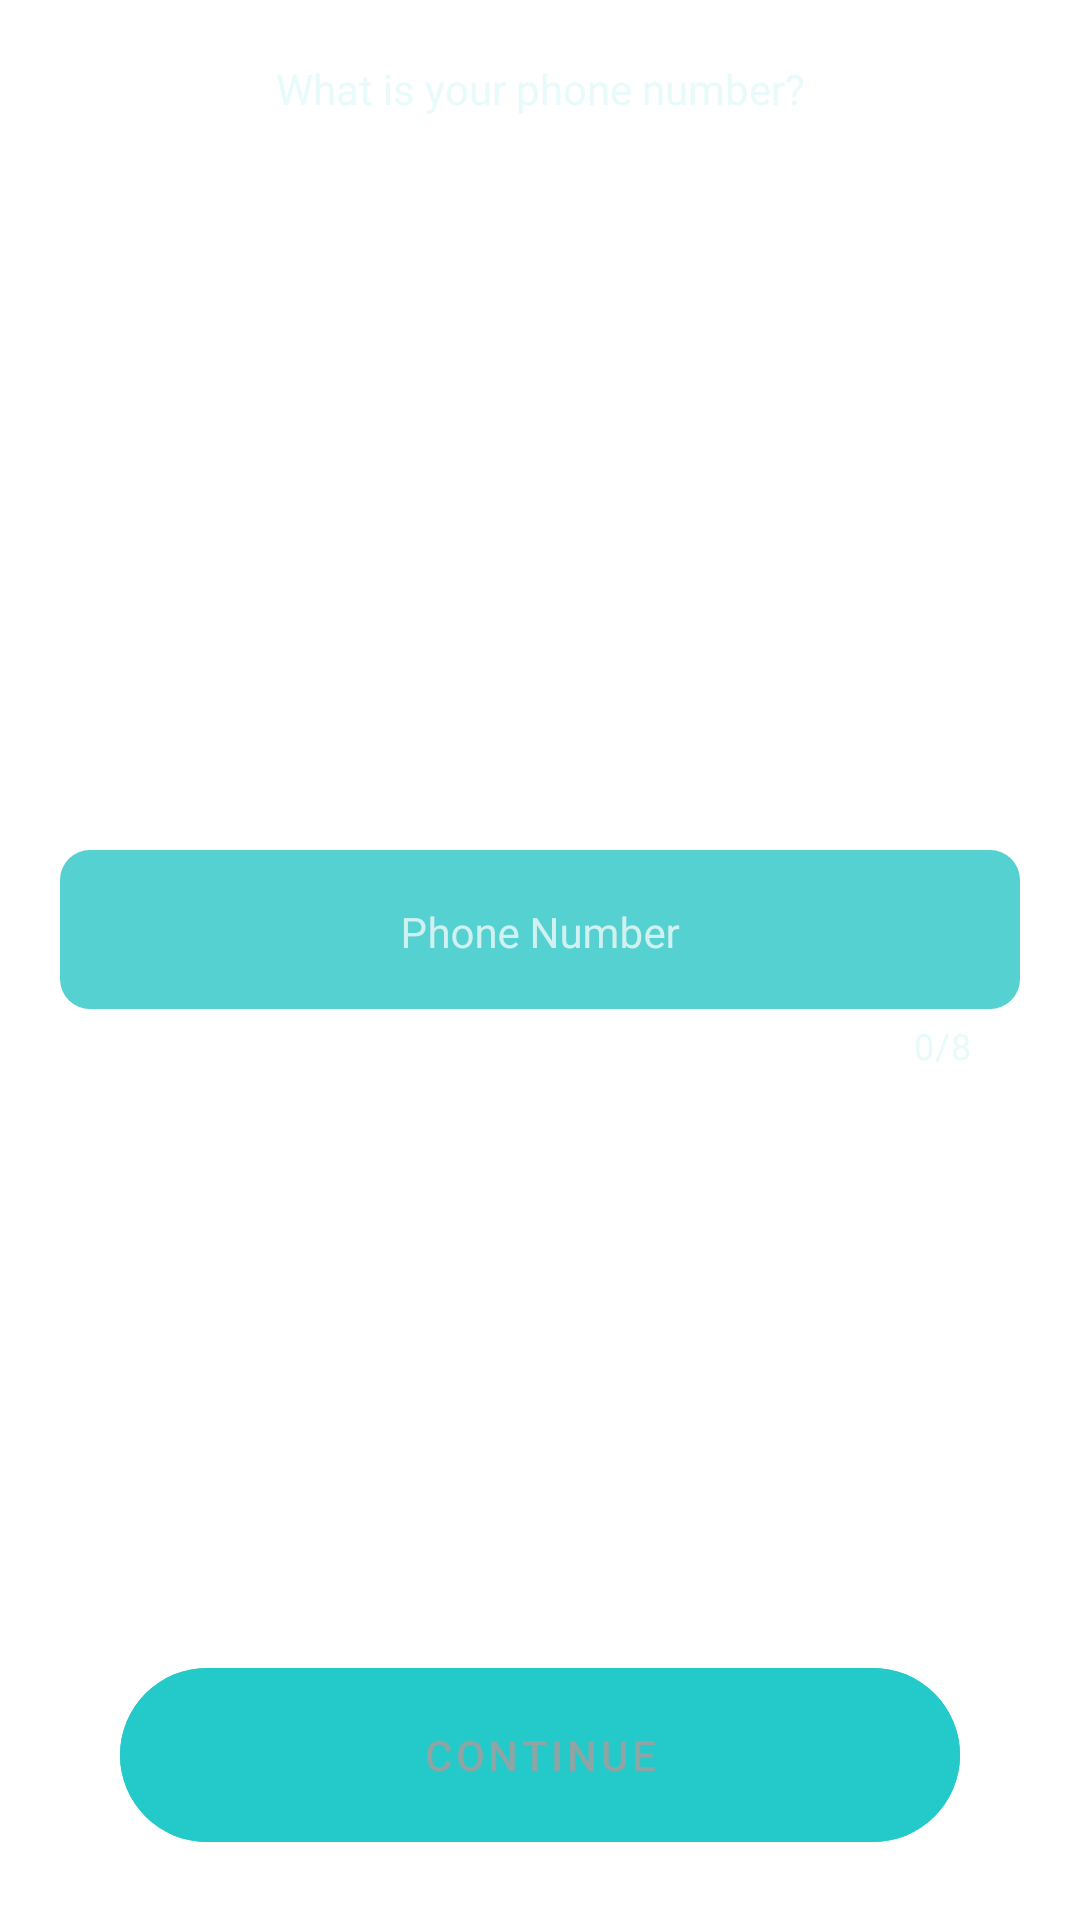

This screen was rendered from an Android layout file. Write that file and the resources it references.
<!-- AndroidManifest.xml: application theme AppTheme -->
<!-- res/layout/fragment_signup_p5.xml -->
<?xml version="1.0" encoding="utf-8"?>
<FrameLayout xmlns:android="http://schemas.android.com/apk/res/android"
    xmlns:app="http://schemas.android.com/apk/res-auto"
    xmlns:tools="http://schemas.android.com/tools"
    android:layout_width="match_parent"
    android:layout_height="match_parent"
    tools:context=".SignUpFragment"
    android:padding="20dp">

    <TextView
        android:layout_width="match_parent"
        android:layout_height="wrap_content"
        android:gravity="center"
        android:textColor="@color/colorStartUpText"
        android:text="What is your phone number?"
        />

    <com.google.android.material.textfield.TextInputLayout
        style="@style/SignUpTextLayouts"
        android:id="@+id/tb_signup"
        android:layout_width="match_parent"
        android:layout_height="wrap_content"
        android:layout_gravity="center"
        android:hint="Phone Number"
        app:counterMaxLength="8"
        app:prefixText="+852"
        app:prefixTextColor="@color/colorStartUpText"
        >
        <com.google.android.material.textfield.TextInputEditText
            style="@style/SignUpEditTextsTheme"
            android:layout_width="match_parent"
            android:layout_height="wrap_content"
            android:ellipsize="start"
            android:gravity="center_horizontal"
            android:inputType="number|textFilter"
            android:maxLength="8"
            />
    </com.google.android.material.textfield.TextInputLayout>

    <com.google.android.material.button.MaterialButton
        style="@style/ButtonTheme"
        android:id="@+id/btn_signup_continue"
        android:layout_gravity="bottom|center_horizontal"
        android:layout_marginHorizontal="80dp"
        android:text="Continue"
        android:clickable="false"
        android:checkable="false"
        android:textColor="#8DA5A5"
        android:backgroundTint="@color/colorBackgroundEnd"
        />

</FrameLayout>
<!-- resources referenced by this layout -->
<resources>
  <color name="colorBackgroundEnd">#24c9c9</color>
  <color name="colorStartUpText">#E8FAFA</color>
  <style name="ButtonTheme" parent="Widget.MaterialComponents.Button">
          <item name="android:layout_height">70dp</item>
          <item name="android:layout_width">280dp</item>
          <item name="cornerRadius">70dp</item>
          <item name="android:shadowRadius">0</item>
          <item name="android:stateListAnimator">@null</item>
          <item name="backgroundTint">#FFFFFF</item>
          <item name="android:textColor">@color/colorBackgroundEnd</item>
          <item name="android:clickable">true</item>
          <item name="android:checkable">true</item>
      </style>
  <style name="SignUpEditTextsTheme" parent="@style/Widget.MaterialComponents.TextInputLayout.FilledBox">
          <item name="android:textColor">@color/colorStartUpText</item>
          <item name="android:singleLine">true</item>
          <item name="android:maxLength">25</item>
      </style>
  <style name="SignUpTextLayouts" parent="@style/Widget.MaterialComponents.TextInputLayout.FilledBox">
          <item name="boxBackgroundColor">@color/colorComponentBackground</item>
          <item name="android:textColorHint">#D1F1F1</item>
          <item name="android:textColor">@color/colorStartUpText</item>
          <item name="strokeColor">#00000000</item>
          <item name="boxStrokeWidthFocused">0dp</item>
          <item name="boxStrokeWidth">0dp</item>
          <item name="boxCornerRadiusTopStart">10dp</item>
          <item name="boxCornerRadiusTopEnd">10dp</item>
          <item name="boxCornerRadiusBottomStart">10dp</item>
          <item name="boxCornerRadiusBottomEnd">10dp</item>
          <item name="counterEnabled">true</item>
          <item name="counterMaxLength">25</item>
          <item name="counterTextColor">@color/colorStartUpText</item>
      </style>
  <style name="AppTheme" parent="Theme.MaterialComponents.Light.NoActionBar">
          
          <item name="colorPrimary">@color/colorPrimary</item>
          <item name="colorPrimaryDark">@color/colorPrimaryDark</item>
          <item name="colorAccent">@color/colorAccent</item>
          <item name="shapeAppearanceMediumComponent">@style/ShapeAppearance.App.MediumComponent.rounded</item>
          <item name="materialCardViewStyle">@style/Widget.App.CardView</item>
      </style>
  <color name="colorComponentBackground">#56D1D1</color>
  <color name="colorPrimary">#93ecec</color>
  <color name="colorPrimaryDark">#93ecec</color>
  <color name="colorAccent">#03DAC5</color>
  <style name="ShapeAppearance.App.MediumComponent.rounded" parent="ShapeAppearance.MaterialComponents.MediumComponent">
          <item name="cornerFamily">rounded</item>
          <item name="cornerSize">10dp</item>
      </style>
  <style name="Widget.App.CardView" parent="Widget.MaterialComponents.CardView">
          <item name="shapeAppearance">@style/ShapeAppearance.App.MediumComponent.rounded</item>
      </style>
</resources>
